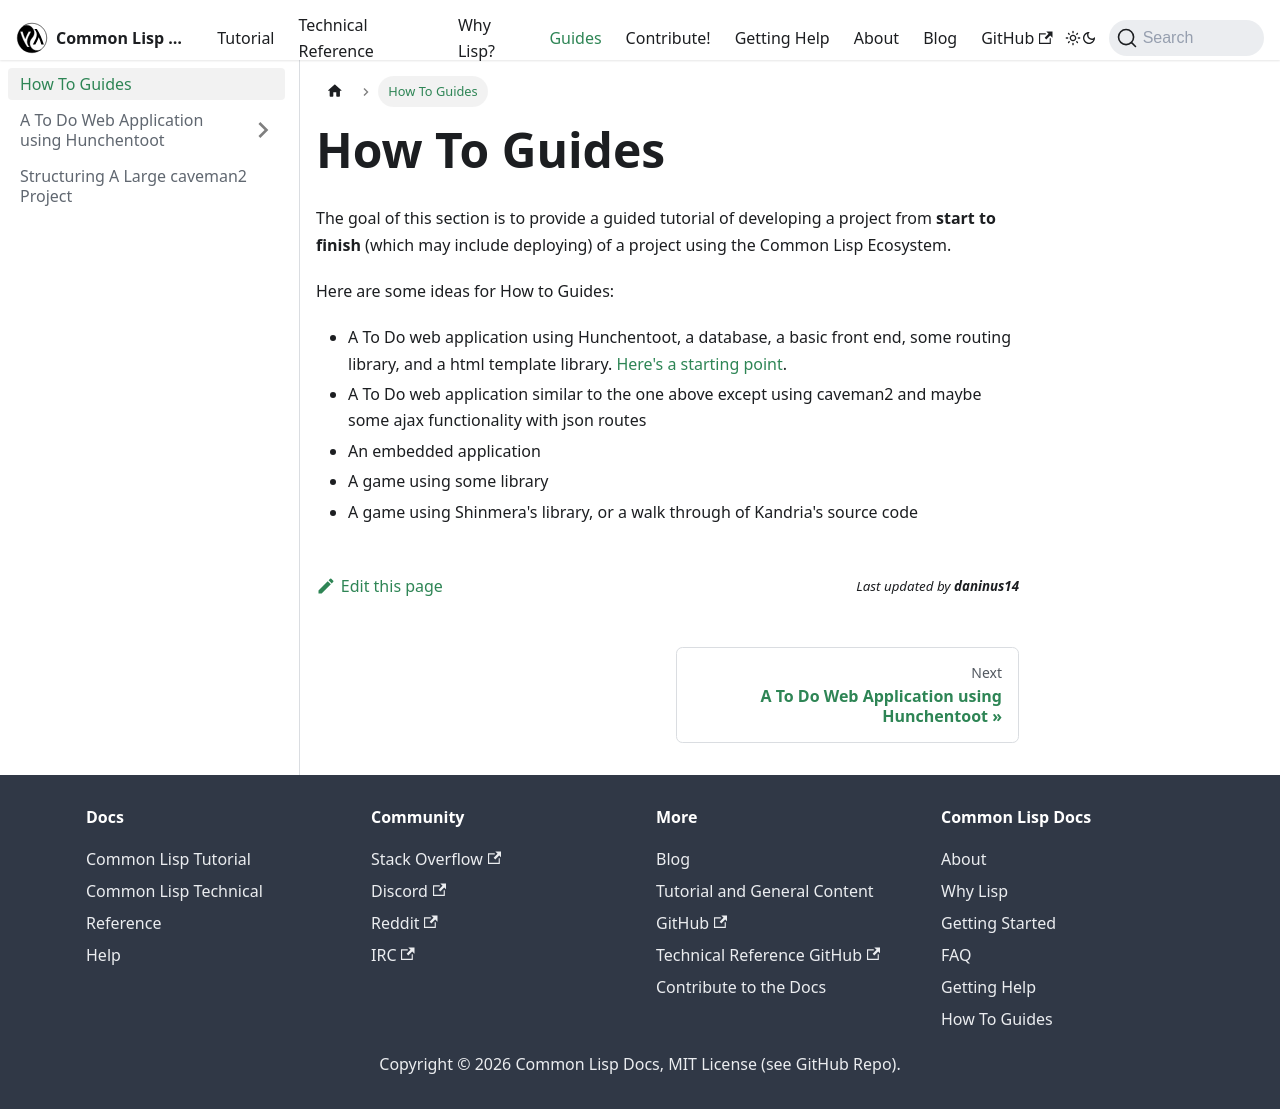

repository: lisp-docs/lisp-docs.github.io · page: docs/howto.html · generator: docusaurus

---
sidebar_position: -1
---

# How To Guides

The goal of this section is to provide a guided tutorial of developing a project from **start to finish** (which may include deploying) of a project using the Common Lisp Ecosystem.

Here are some ideas for How to Guides:

- A To Do web application using Hunchentoot, a database, a basic front end, some routing library, and a html template library. [Here's a starting point](/docs/howto/webdev-hunchentoot/).
- A To Do web application similar to the one above except using caveman2 and maybe some ajax functionality with json routes
- An embedded application
- A game using some library
- A game using Shinmera's library, or a walk through of Kandria's source code
